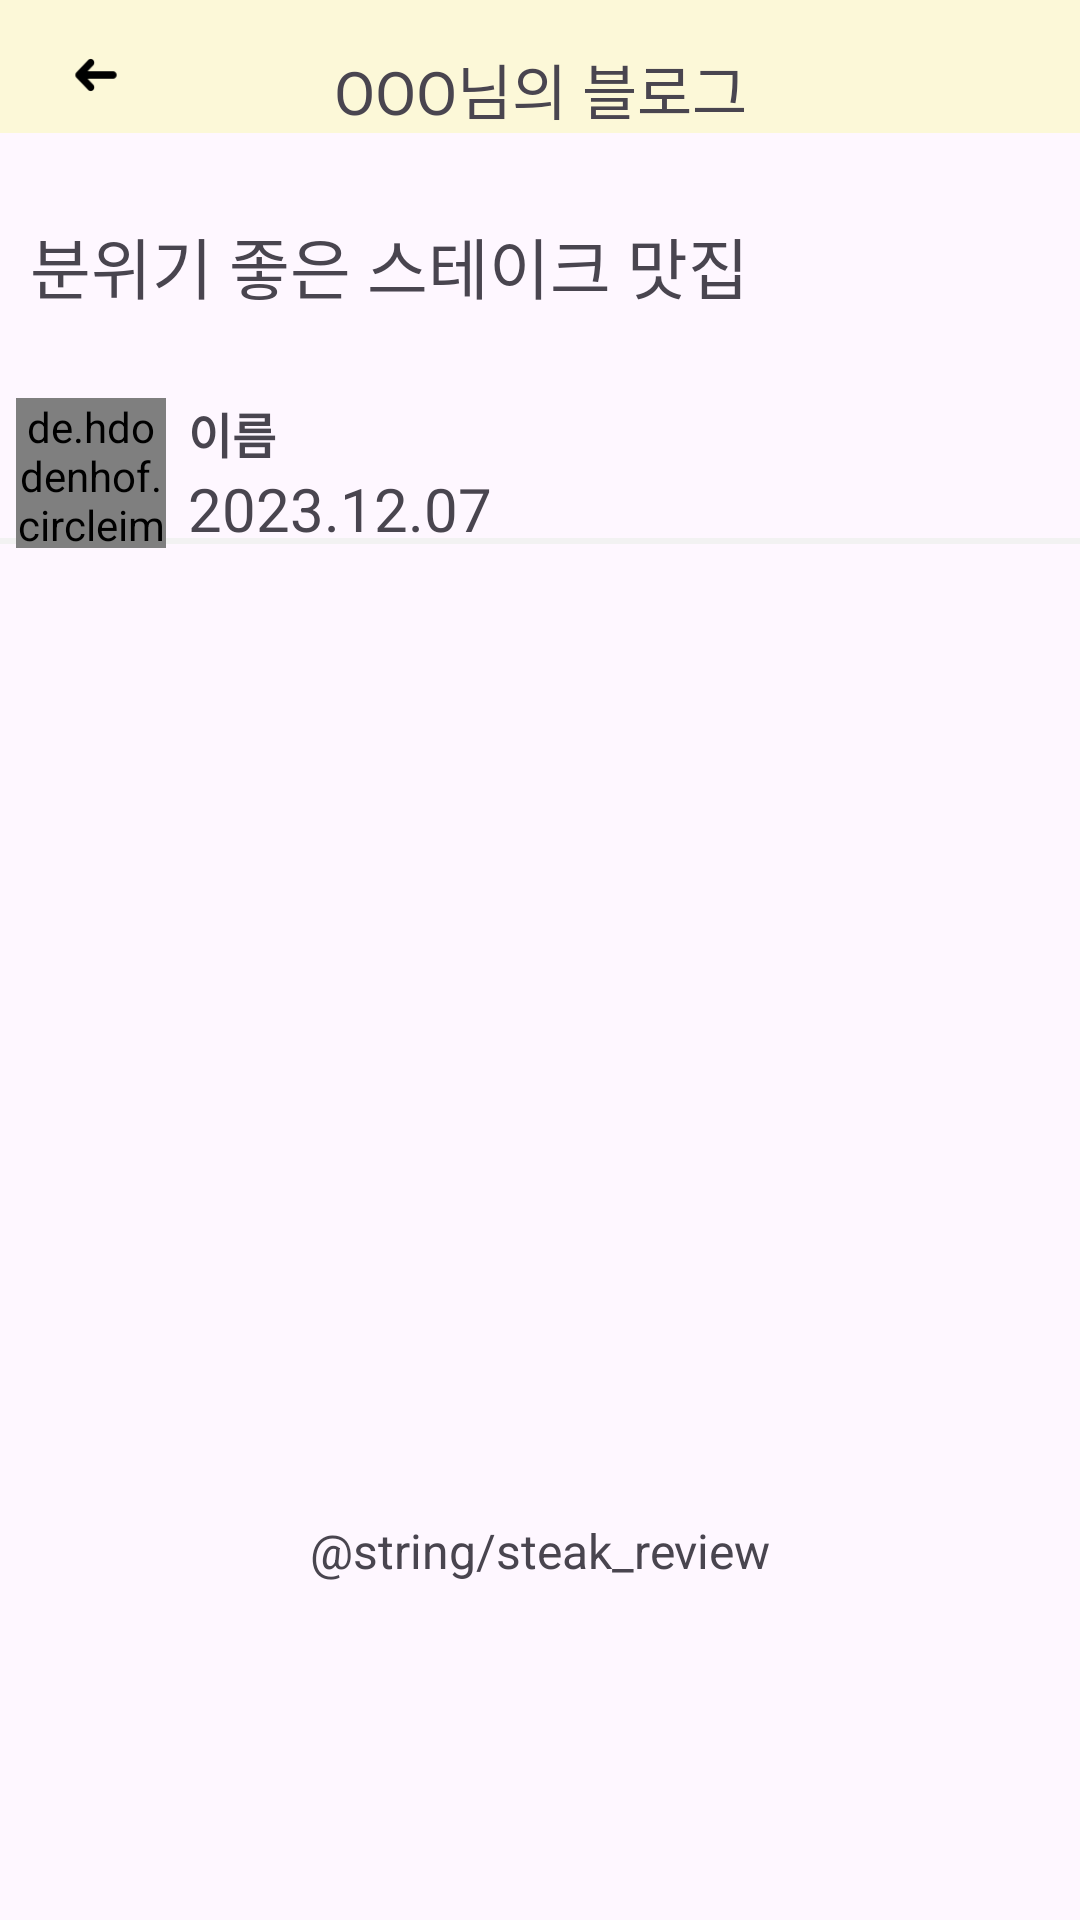

This screen was rendered from an Android layout file. Write that file and the resources it references.
<!-- AndroidManifest.xml: application theme Theme.Tastory -->
<!-- res/layout/activity_detail.xml -->
<?xml version="1.0" encoding="utf-8"?>
<androidx.constraintlayout.widget.ConstraintLayout xmlns:android="http://schemas.android.com/apk/res/android"
    xmlns:app="http://schemas.android.com/apk/res-auto"
    xmlns:tools="http://schemas.android.com/tools"
    android:layout_width="match_parent"
    android:layout_height="wrap_content"
    android:orientation="vertical"
    tools:context=".DetailActivity">

    <ScrollView
        android:layout_width="wrap_content"
        android:layout_height="wrap_content"
        app:layout_constraintEnd_toEndOf="parent"
        app:layout_constraintStart_toStartOf="parent"
        app:layout_constraintTop_toTopOf="parent">

        <LinearLayout
            android:layout_width="match_parent"
            android:layout_height="wrap_content"
            android:orientation="vertical"
            tools:context=".DetailActivity">

            <RelativeLayout
                android:layout_width="match_parent"
                android:layout_height="0dp"
                android:layout_weight="1"
                android:background="@color/delight_yellow">

                <ImageView
                    android:id="@+id/imageView"
                    android:layout_width="20dp"
                    android:layout_height="20dp"
                    android:layout_alignParentStart="true"
                    android:layout_alignParentTop="true"
                    android:layout_marginStart="22dp"
                    android:layout_marginTop="15dp"
                    app:srcCompat="@drawable/return_arrow" />

                <TextView
                    android:id="@+id/tv_blog_name"
                    android:layout_width="wrap_content"
                    android:layout_height="wrap_content"
                    android:layout_alignParentStart="true"
                    android:layout_alignParentTop="true"
                    android:layout_alignParentEnd="true"
                    android:layout_centerHorizontal="true"
                    android:layout_marginTop="15dp"
                    android:gravity="center"
                    android:text="OOO님의 블로그"
                    android:textSize="20dp"/>

            </RelativeLayout>

            <androidx.constraintlayout.widget.ConstraintLayout
                android:layout_width="match_parent"
                android:layout_height="0dp"
                android:layout_weight="7">


                <TextView
                    android:id="@+id/tv_blog_title"
                    android:layout_width="350dp"
                    android:layout_height="wrap_content"
                    android:layout_marginStart="10dp"
                    android:layout_marginTop="28dp"
                    android:textSize="22sp"
                    android:text="@string/steak_script"
                    app:layout_constraintEnd_toEndOf="parent"
                    app:layout_constraintHorizontal_bias="0.12"
                    app:layout_constraintStart_toStartOf="parent"
                    app:layout_constraintTop_toTopOf="parent" />

                <TextView
                    android:id="@+id/tv_writer"
                    android:layout_width="wrap_content"
                    android:layout_height="wrap_content"
                    android:layout_marginTop="28dp"
                    android:layout_marginEnd="268dp"
                    android:textSize="16dp"
                    android:text="@string/name"
                    android:textStyle="bold"
                    app:layout_constraintEnd_toEndOf="parent"
                    app:layout_constraintTop_toBottomOf="@+id/tv_blog_title" />

                <TextView
                    android:id="@+id/tv_date"
                    android:layout_width="wrap_content"
                    android:layout_height="wrap_content"
                    android:text="@string/date"
                    android:textSize="20dp"
                    app:layout_constraintStart_toStartOf="@+id/tv_writer"
                    app:layout_constraintTop_toBottomOf="@+id/tv_writer" />

                <View
                    android:id="@+id/view"
                    android:layout_width="match_parent"
                    android:layout_height="2dp"
                    android:layout_marginTop="20dp"
                    android:background="@color/light_gray"
                    app:layout_constraintBottom_toTopOf="@+id/iv_blog_image"
                    app:layout_constraintTop_toBottomOf="@+id/tv_writer"
                    app:layout_constraintVertical_bias="0.117"
                    tools:layout_editor_absoluteX="30dp" />

                <ImageView
                    android:id="@+id/iv_blog_image"
                    android:layout_width="match_parent"
                    android:layout_height="250dp"
                    android:layout_marginTop="50dp"
                    android:scaleType="centerCrop"
                    app:layout_constraintEnd_toEndOf="parent"
                    app:layout_constraintHorizontal_bias="0.493"
                    app:layout_constraintStart_toStartOf="parent"
                    app:layout_constraintTop_toBottomOf="@+id/tv_writer"
                    app:srcCompat="@drawable/steak" />

                <de.hdodenhof.circleimageview.CircleImageView
                    android:id="@+id/iv_writer_profile"
                    android:layout_width="50dp"
                    android:layout_height="50dp"
                    android:layout_marginTop="28dp"
                    android:src="@drawable/bright"
                    app:layout_constraintEnd_toStartOf="@+id/tv_writer"
                    app:layout_constraintHorizontal_bias="0.432"
                    app:layout_constraintStart_toStartOf="parent"
                    app:layout_constraintTop_toBottomOf="@+id/tv_blog_title" />

            </androidx.constraintlayout.widget.ConstraintLayout>

            <TextView
                android:id="@+id/tv_blog_content"
                android:layout_width="match_parent"
                android:layout_height="match_parent"
                android:layout_marginTop="10dp"
                android:padding="40dp"
                android:gravity="center"
                android:text="@string/steak_review"
                android:textSize="16sp" />


        </LinearLayout>
    </ScrollView>
</androidx.constraintlayout.widget.ConstraintLayout>
<!-- resources referenced by this layout -->
<resources>
  <color name="delight_yellow">#FCF8D8</color>
  <color name="light_gray">#F2F2F2</color>
  <!-- drawable bright: png bitmap (drawable, 459659 bytes) -->
  <!-- drawable return_arrow: png bitmap (drawable, 1130 bytes) -->
  <string name="date" translatable="false">2023.12.07</string>
  <string name="name">이름</string>
  <string name="steak_script">분위기 좋은 스테이크 맛집</string>
  
      //Feed Dialog 페이지
  <style name="Theme.Tastory" parent="Base.Theme.Tastory" />
  <style name="Base.Theme.Tastory" parent="Theme.Material3.DayNight.NoActionBar">
          
          
      </style>
</resources>
